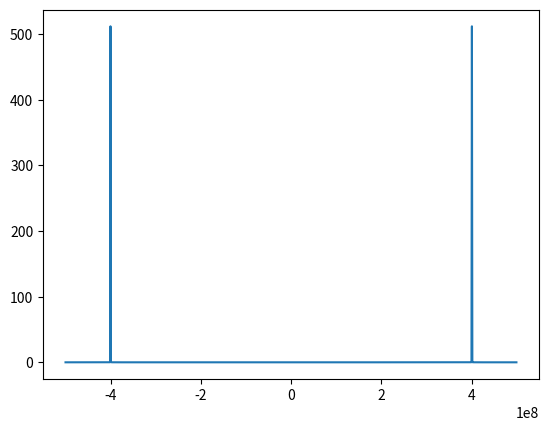

This figure's Python source:
import numpy as np 
import pandas as pd
import matplotlib.pyplot as plt

fs = 1e9
Nt = 2**10
dt = 1/fs
t = np.linspace(0, Nt*dt, Nt)
df = fs/Nt
f = np.linspace(-fs/2, fs/2-df, Nt)
fsignal = 4e8
signal = np.sin(2*np.pi*fsignal*t)
freq = np.fft.fftshift(np.fft.fft(signal))
plt.plot(f, np.abs(freq))
plt.show()
